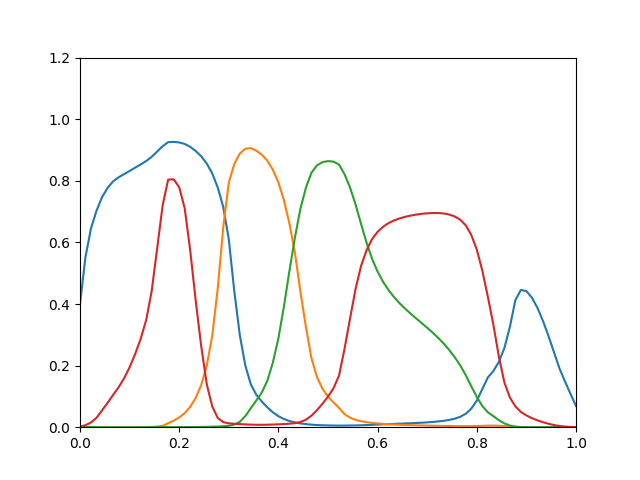

Data behind this chart, as committed beside it:
0.4011, 1.434e-22, 4.435e-20, 0.002086
0.5532, 6.49e-19, 1.777e-17, 0.006472
0.6461, 6.683e-16, 3.231e-15, 0.01538
0.7029, 1.957e-13, 2.556e-13, 0.03048
0.7469, 2.105e-11, 9.589e-12, 0.05478
0.7769, 9.936e-10, 1.934e-10, 0.07898
0.7982, 2.408e-08, 2.34e-09, 0.1046
0.8113, 3.417e-07, 1.863e-08, 0.1295
0.8217, 2.866e-06, 1.004e-07, 0.1588
0.832, 1.396e-05, 3.691e-07, 0.1946
0.8425, 5.087e-05, 1.123e-06, 0.2371
0.853, 0.0001509, 2.962e-06, 0.2861
0.8642, 0.0003786, 6.871e-06, 0.3473
0.8777, 0.0008824, 1.465e-05, 0.4411
0.8949, 0.001985, 2.899e-05, 0.5804
0.9124, 0.004583, 5.361e-05, 0.7209
0.9254, 0.01285, 9.375e-05, 0.8037
0.9264, 0.02115, 0.0001539, 0.8048
0.9245, 0.03161, 0.0002399, 0.7792
0.9197, 0.04586, 0.0003584, 0.7108
0.9102, 0.06609, 0.0005093, 0.5736
0.8967, 0.09503, 0.0006978, 0.4099
0.8795, 0.1372, 0.0009336, 0.2623
0.8557, 0.1997, 0.001237, 0.1396
0.8239, 0.2978, 0.001639, 0.06711
0.778, 0.4514, 0.002192, 0.02978
0.7144, 0.6508, 0.003057, 0.01639
0.6102, 0.7935, 0.004653, 0.0126
0.4409, 0.8551, 0.00836, 0.0111
0.2985, 0.8883, 0.01737, 0.01005
0.2002, 0.9041, 0.03605, 0.00905
0.1387, 0.9061, 0.06179, 0.008279
0.105, 0.8976, 0.08698, 0.007915
0.0831, 0.8846, 0.1131, 0.007781
0.06429, 0.8651, 0.1512, 0.008056
0.04812, 0.8355, 0.21, 0.008638
0.03583, 0.7947, 0.2886, 0.009334
0.02658, 0.7371, 0.3911, 0.01021
0.02, 0.6612, 0.5074, 0.01138
0.0155, 0.5663, 0.6162, 0.01313
0.01228, 0.4396, 0.7099, 0.017
0.01001, 0.3245, 0.7779, 0.0243
0.008214, 0.2242, 0.8262, 0.03749
0.007032, 0.1624, 0.8501, 0.05539
0.006243, 0.1245, 0.8605, 0.07616
0.005724, 0.09934, 0.8639, 0.09925
0.005386, 0.08031, 0.8622, 0.1266
0.005227, 0.06256, 0.8526, 0.1673
0.005299, 0.04239, 0.8214, 0.2545
0.005474, 0.03085, 0.7784, 0.3527
0.005789, 0.02394, 0.7231, 0.4488
0.006279, 0.01942, 0.6598, 0.5237
0.006926, 0.01625, 0.5989, 0.5749
0.007674, 0.01392, 0.5469, 0.6106
0.008452, 0.01214, 0.5051, 0.6344
0.009223, 0.01074, 0.4719, 0.6509
0.009969, 0.009609, 0.4449, 0.6627
0.0107, 0.008675, 0.422, 0.6714
0.01142, 0.007887, 0.4022, 0.6779
0.01214, 0.00721, 0.3847, 0.683
0.0129, 0.006619, 0.3685, 0.687
... 30 more rows
